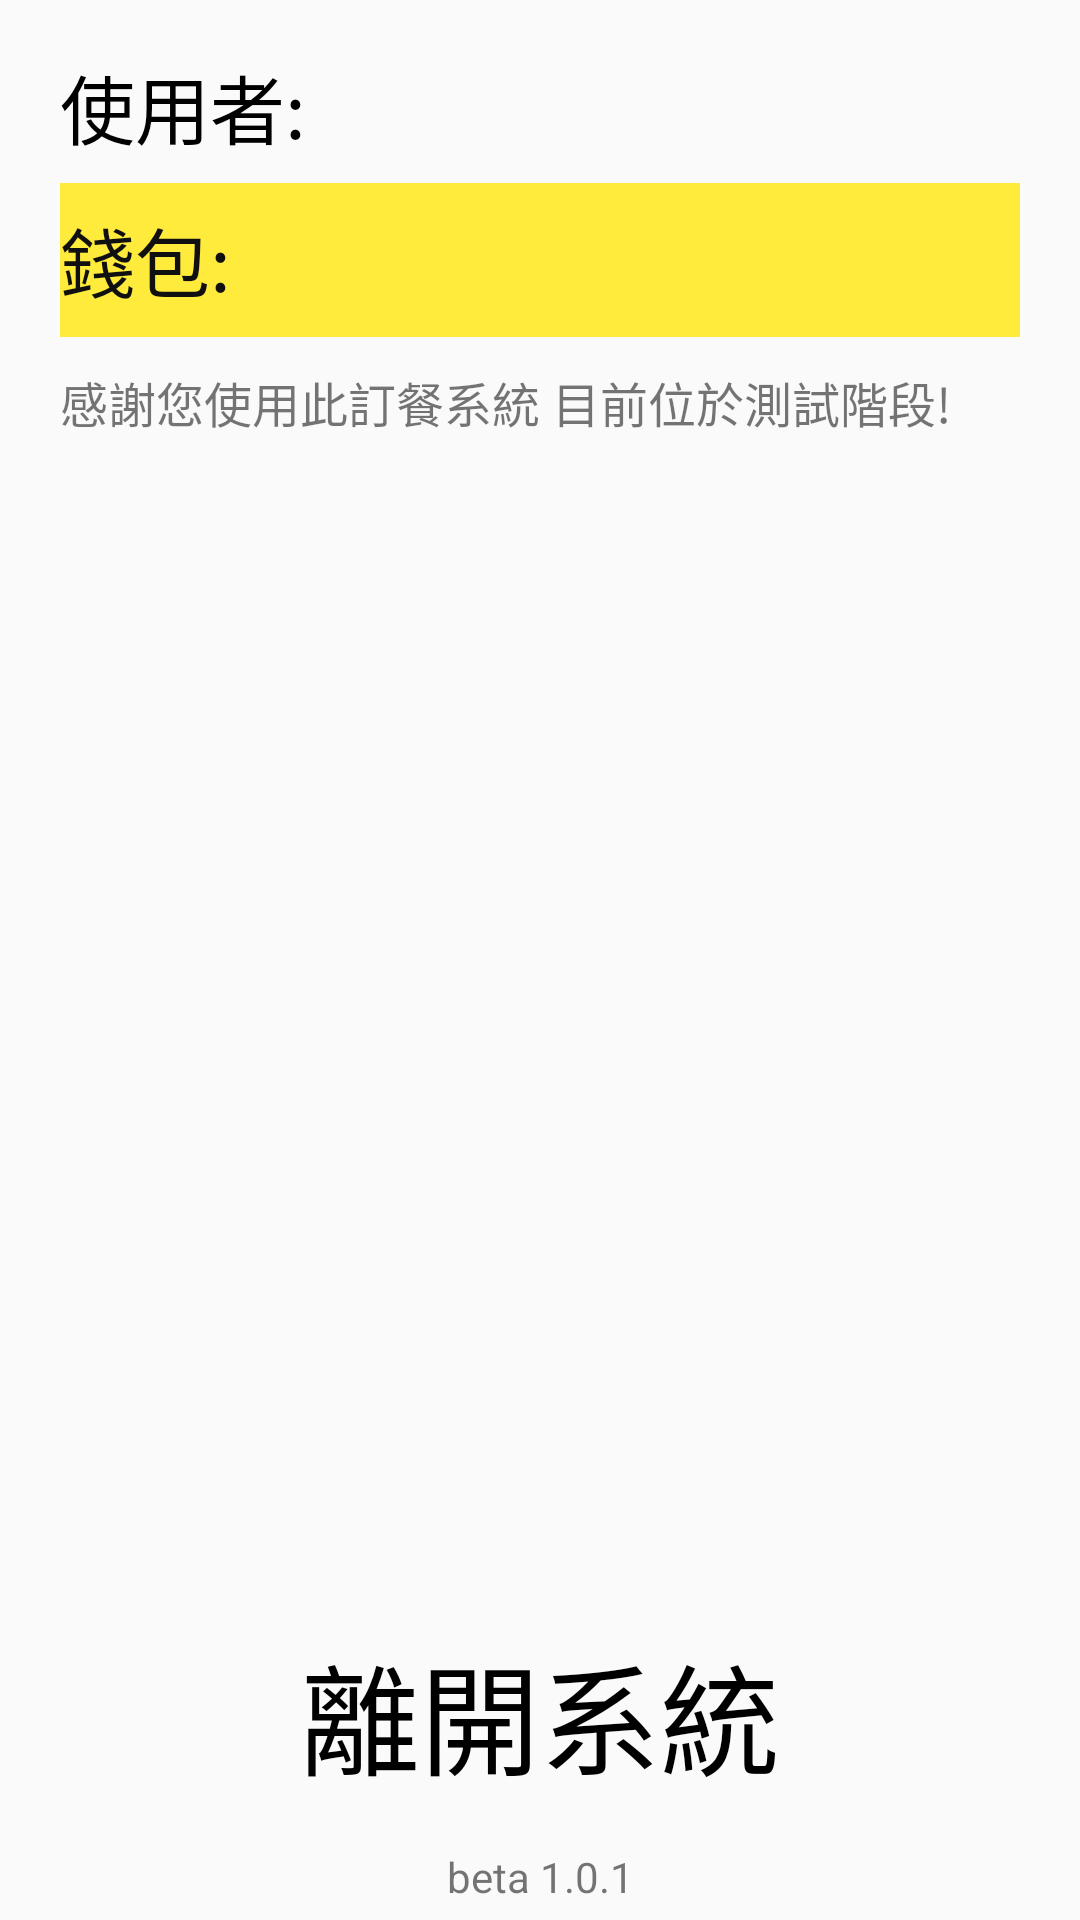

Reconstruct the res/layout file that produces this screen, plus the resources it refers to.
<!-- AndroidManifest.xml: application theme Theme.Logintest -->
<!-- res/layout/fragment_home.xml -->
<?xml version="1.0" encoding="utf-8"?>
<androidx.constraintlayout.widget.ConstraintLayout xmlns:android="http://schemas.android.com/apk/res/android"
    xmlns:app="http://schemas.android.com/apk/res-auto"
    xmlns:tools="http://schemas.android.com/tools"
    android:layout_width="match_parent"
    android:layout_height="match_parent">

    <LinearLayout
        android:id="@+id/box1"
        android:layout_width="match_parent"
        android:layout_height="match_parent"
        android:layout_marginTop="10dp"
        android:layout_marginLeft="20dp"
        android:layout_marginRight="20dp"
        android:layout_marginBottom="20dp"
        android:orientation="vertical"
        android:gravity="center"
        app:layout_constraintBottom_toBottomOf="@+id/textView14"
        app:layout_constraintEnd_toEndOf="parent"
        app:layout_constraintStart_toStartOf="parent"
        app:layout_constraintTop_toTopOf="parent">

        <TextView
            android:id="@+id/username"
            android:layout_width="match_parent"
            android:layout_height="0dp"
            android:layout_weight="1"
            android:gravity="center|left"
            android:text="使用者:"
            android:textColor="#000000"
            android:textSize="25sp"
            tools:ignore="NestedWeights" />

        <TextView
            android:id="@+id/userpocket"
            android:layout_width="match_parent"
            android:layout_height="0dp"
            android:layout_weight="1"
            android:background="#FFEB3B"
            android:gravity="center|left"
            android:text="錢包:"
            android:textColor="#101010"
            android:textSize="25sp"
            tools:ignore="RtlHardcoded" />

        <TextView
            android:id="@+id/update_dairy"
            android:layout_width="match_parent"
            android:layout_height="0dp"
            android:layout_marginTop="10dp"
            android:layout_weight="8"
            android:text="@string/introduce"
            android:textSize="16sp" />
        <Button
            android:id="@+id/back_login"
            android:layout_width="wrap_content"
            android:layout_height="0dp"
            android:layout_weight="1.5"
            android:background="@drawable/star_button_select"
            android:layout_marginBottom="10dp"
            android:backgroundTint="#FF5722"
            android:text="@string/buttom_user_3"
            android:textColor="#000000"
            android:textSize="40sp"
            android:gravity="center"
            android:orientation="vertical"/>

    </LinearLayout>

    <TextView
        android:id="@+id/textView14"
        android:layout_width="match_parent"
        android:layout_height="wrap_content"
        android:gravity="center"
        android:layout_marginBottom="5dp"
        android:text="@string/version"
        app:layout_constraintBottom_toBottomOf="parent"
        app:layout_constraintEnd_toEndOf="parent"
        app:layout_constraintStart_toStartOf="parent" />
</androidx.constraintlayout.widget.ConstraintLayout>
<!-- resources referenced by this layout -->
<resources>
  <string name="buttom_user_3">離開系統</string>
  <string name="introduce">感謝您使用此訂餐系統 目前位於測試階段!</string>
  <string name="version">beta 1.0.1</string>
  <style name="Theme.Logintest" parent="Theme.MaterialComponents.DayNight.DarkActionBar.Bridge">
          
          <item name="colorPrimary">@color/purple_500</item>
          <item name="colorPrimaryVariant">@color/purple_700</item>
          <item name="colorOnPrimary">@color/white</item>
          
          <item name="colorSecondary">@color/teal_200</item>
          <item name="colorSecondaryVariant">@color/teal_700</item>
          <item name="colorOnSecondary">@color/black</item>
          
          <item name="android:statusBarColor" tools:targetApi="l">?attr/colorPrimaryVariant</item>
          
      </style>
  <!-- not gathered from this repository: default colours our renderer supplied (Android Studio template values) -->
  <color name="purple_500">#FF6200EE</color>
  <color name="purple_700">#FF3700B3</color>
  <color name="teal_200">#FF03DAC5</color>
  <color name="teal_700">#FF018786</color>
  <color name="black">#FF000000</color>
  <color name="white">#FFFFFFFF</color>
</resources>
